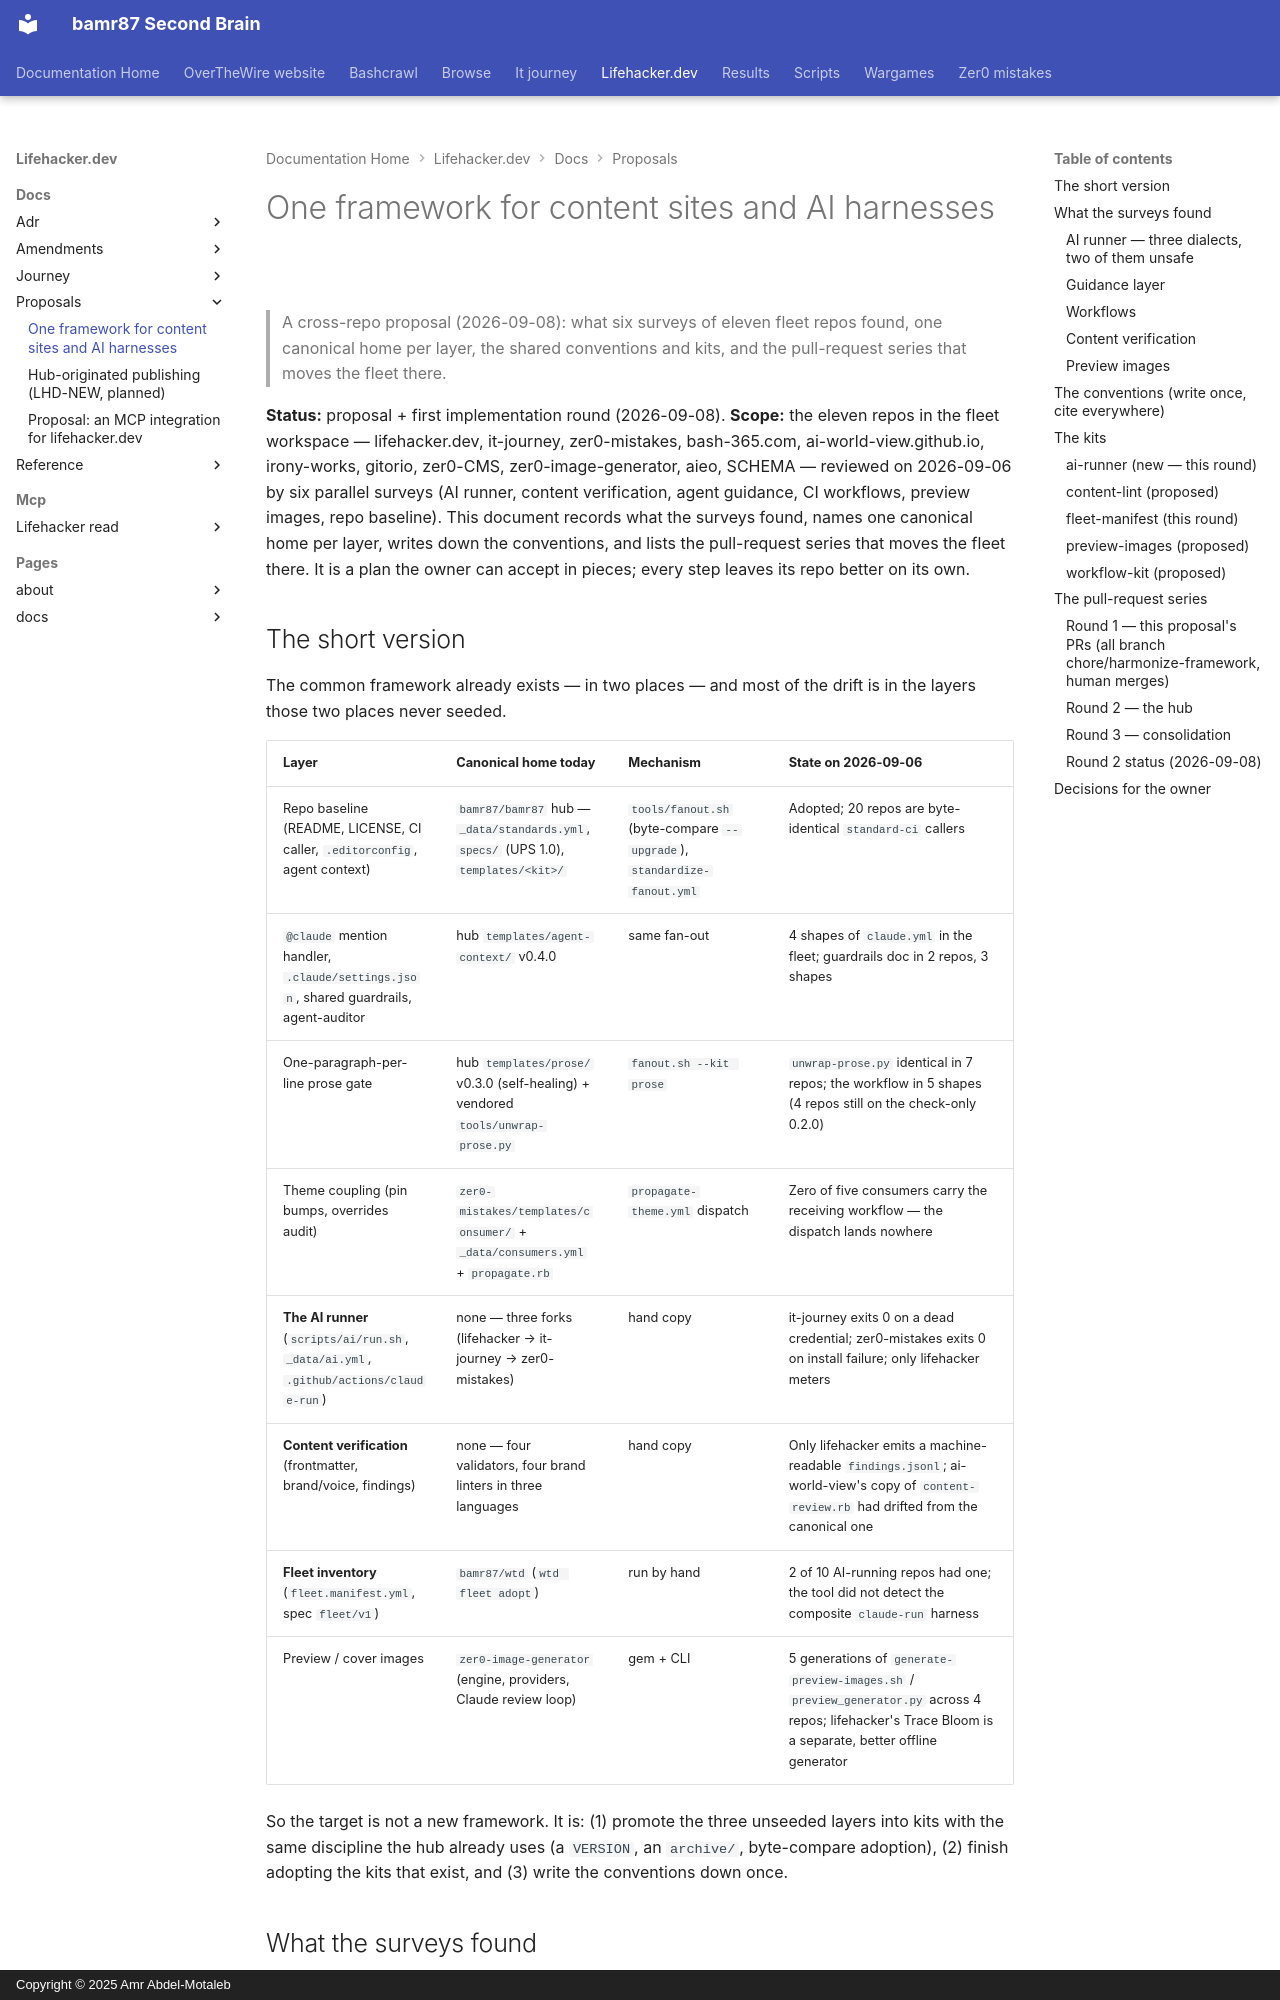

repository: bamr87/README · page: lifehacker.dev/docs/proposals/common-framework/index.html · generator: mkdocs · copyright: Copyright © 2025 Amr Abdel-Motaleb

---
source_file: docs/proposals/common-framework.md
source_repo: bamr87/lifehacker.dev
source_url: https://github.com/bamr87/lifehacker.dev/blob/main/docs/proposals/common-framework.md
title: One framework for content sites and AI harnesses
---
# One framework for content sites and AI harnesses

> A cross-repo proposal (2026-09-08): what six surveys of eleven fleet repos found, one canonical home per layer, the shared conventions and kits, and the pull-request series that moves the fleet there.

**Status:** proposal + first implementation round (2026-09-08). **Scope:** the eleven repos in the fleet workspace — lifehacker.dev, it-journey, zer0-mistakes, bash-365.com, ai-world-view.github.io, irony-works, gitorio, zer0-CMS, zer0-image-generator, aieo, SCHEMA — reviewed on 2026-09-06 by six parallel surveys (AI runner, content verification, agent guidance, CI workflows, preview images, repo baseline). This document records what the surveys found, names one canonical home per layer, writes down the conventions, and lists the pull-request series that moves the fleet there. It is a plan the owner can accept in pieces; every step leaves its repo better on its own.

## The short version

The common framework already exists — in two places — and most of the drift is in the layers those two places never seeded.

| Layer | Canonical home today | Mechanism | State on 2026-09-06 |
| --- | --- | --- | --- |
| Repo baseline (README, LICENSE, CI caller, `.editorconfig`, agent context) | `bamr87/bamr87` hub — `_data/standards.yml`, `specs/` (UPS 1.0), `templates/<kit>/` | `tools/fanout.sh` (byte-compare `--upgrade`), `standardize-fanout.yml` | Adopted; 20 repos are byte-identical `standard-ci` callers |
| `@claude` mention handler, `.claude/settings.json`, shared guardrails, agent-auditor | hub `templates/agent-context/` v0.4.0 | same fan-out | 4 shapes of `claude.yml` in the fleet; guardrails doc in 2 repos, 3 shapes |
| One-paragraph-per-line prose gate | hub `templates/prose/` v0.3.0 (self-healing) + vendored `tools/unwrap-prose.py` | `fanout.sh --kit prose` | `unwrap-prose.py` identical in 7 repos; the workflow in 5 shapes (4 repos still on the check-only 0.2.0) |
| Theme coupling (pin bumps, overrides audit) | `zer0-mistakes/templates/consumer/` + `_data/consumers.yml` + `propagate.rb` | `propagate-theme.yml` dispatch | Zero of five consumers carry the receiving workflow — the dispatch lands nowhere |
| **The AI runner** (`scripts/ai/run.sh`, `_data/ai.yml`, `.github/actions/claude-run`) | none — three forks (lifehacker → it-journey → zer0-mistakes) | hand copy | it-journey exits 0 on a dead credential; zer0-mistakes exits 0 on install failure; only lifehacker meters |
| **Content verification** (frontmatter, brand/voice, findings) | none — four validators, four brand linters in three languages | hand copy | Only lifehacker emits a machine-readable `findings.jsonl`; ai-world-view's copy of `content-review.rb` had drifted from the canonical one |
| **Fleet inventory** (`fleet.manifest.yml`, spec `fleet/v1`) | `bamr87/wtd` (`wtd fleet adopt`) | run by hand | 2 of 10 AI-running repos had one; the tool did not detect the composite `claude-run` harness |
| Preview / cover images | `zer0-image-generator` (engine, providers, Claude review loop) | gem + CLI | 5 generations of `generate-preview-images.sh` / `preview_generator.py` across 4 repos; lifehacker's Trace Bloom is a separate, better offline generator |

So the target is not a new framework. It is: (1) promote the three unseeded layers into kits with the same discipline the hub already uses (a `VERSION`, an `archive/`, byte-compare adoption), (2) finish adopting the kits that exist, and (3) write the conventions down once.

## What the surveys found
